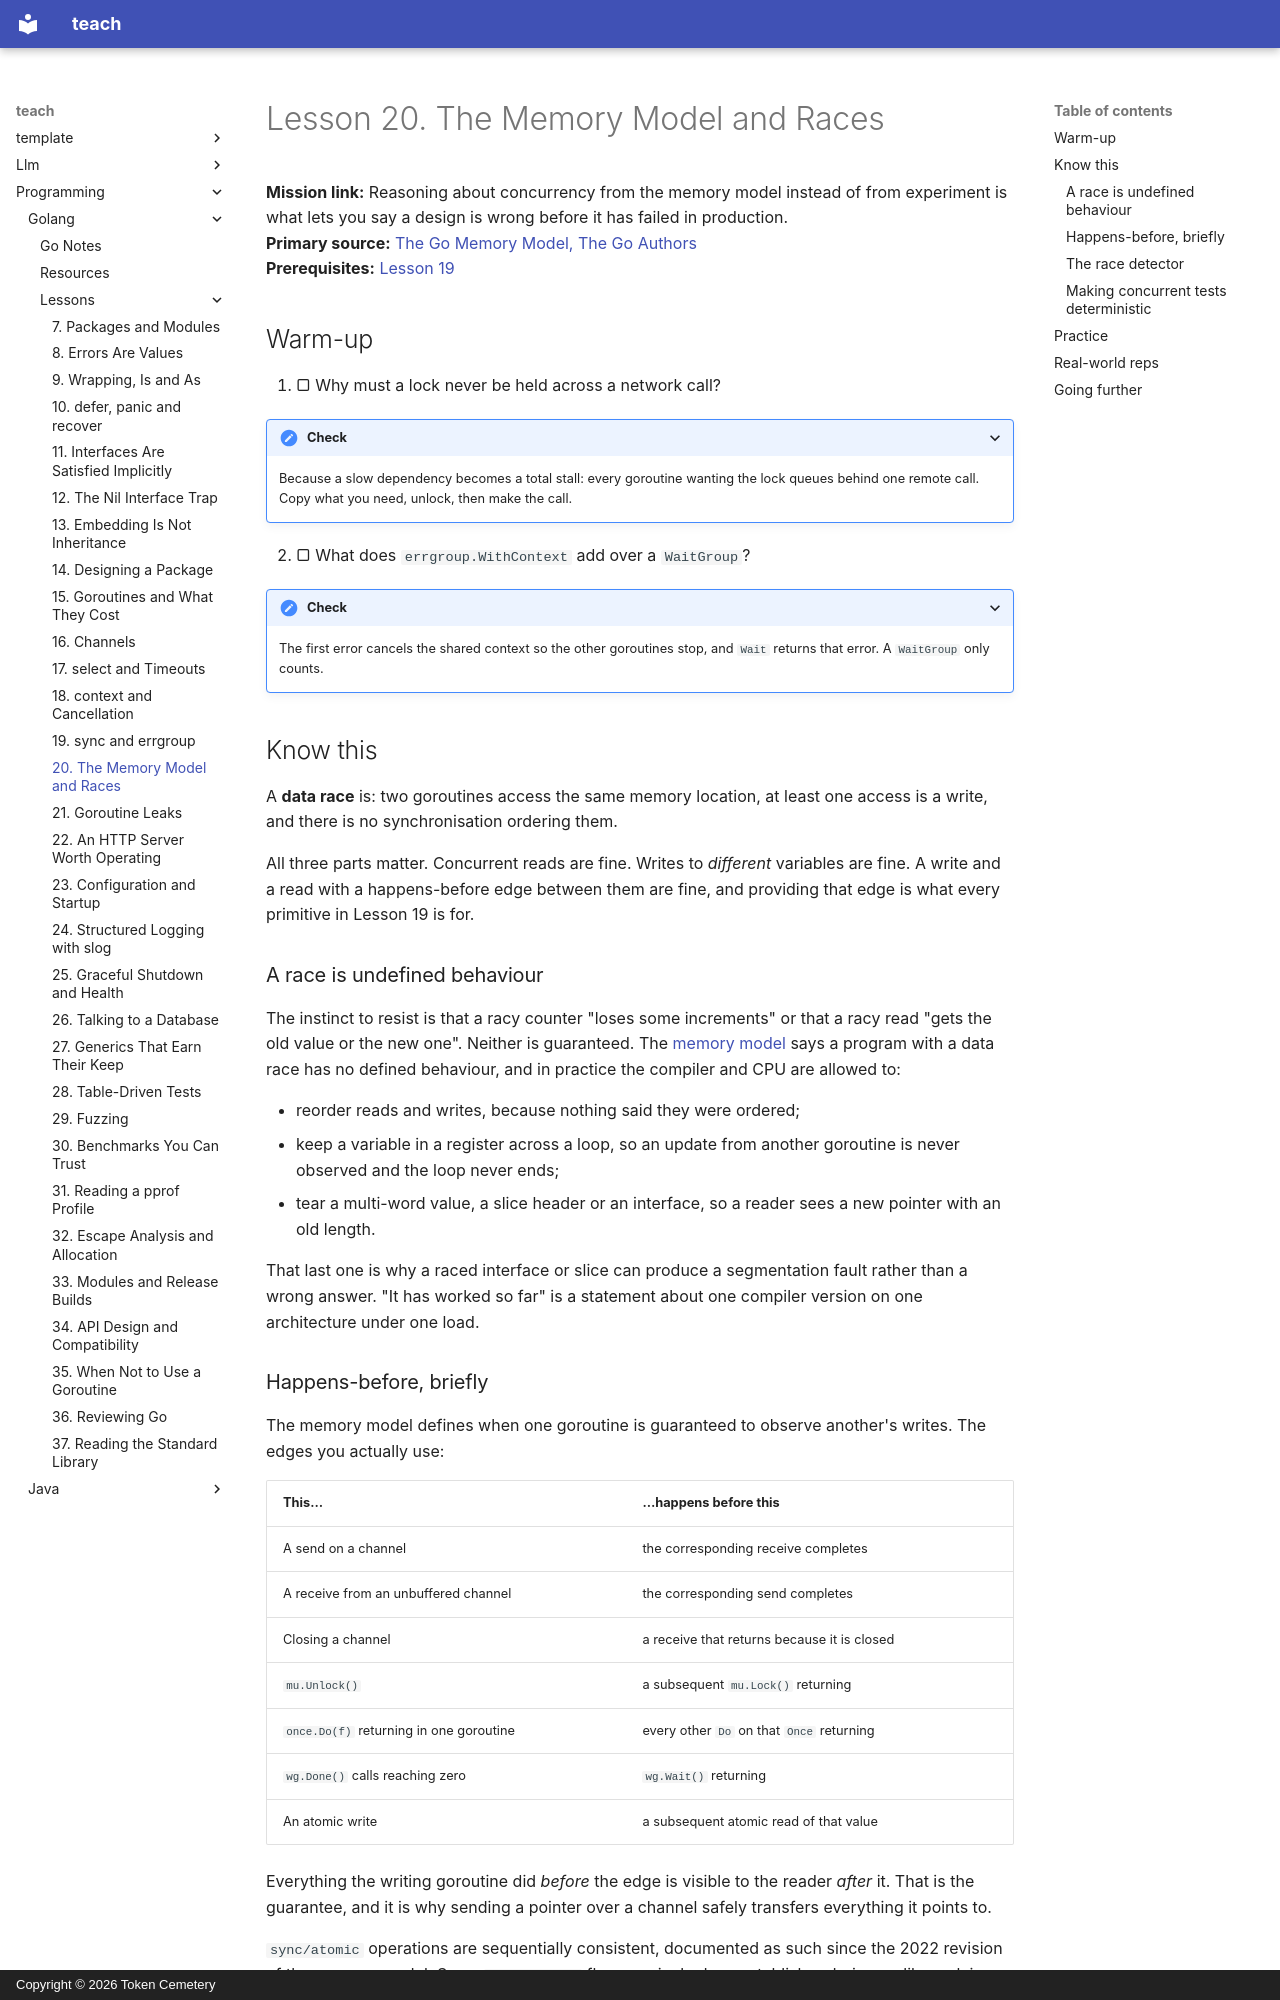

repository: TokenCemetery/teach · page: programming/golang/lessons/0020-memory-model-and-races/index.html · generator: mkdocs · copyright: Copyright © 2026 Token Cemetery

---
title: 20. The Memory Model and Races
description: A data race is undefined behaviour, not a coin flip, and the detector only sees what runs
type: lesson
---

# Lesson 20. The Memory Model and Races

**Mission link:** Reasoning about concurrency from the memory model instead of from experiment is what lets you say a design is wrong before it has failed in production.
**Primary source:** [The Go Memory Model, The Go Authors](https://go.dev/ref/mem)
**Prerequisites:** [Lesson 19](0019-sync-primitives.md)

## Warm-up

1. ▢ Why must a lock never be held across a network call?

<details markdown="1"><summary>Check</summary>

Because a slow dependency becomes a total stall: every goroutine wanting the lock queues behind one remote call. Copy what you need, unlock, then make the call.

</details>

2. ▢ What does `errgroup.WithContext` add over a `WaitGroup`?

<details markdown="1"><summary>Check</summary>

The first error cancels the shared context so the other goroutines stop, and `Wait` returns that error. A `WaitGroup` only counts.

</details>

## Know this

A **data race** is: two goroutines access the same memory location, at least one access is a write, and there is no synchronisation ordering them.

All three parts matter. Concurrent reads are fine. Writes to *different* variables are fine. A write and a read with a happens-before edge between them are fine, and providing that edge is what every primitive in Lesson 19 is for.

### A race is undefined behaviour

The instinct to resist is that a racy counter "loses some increments" or that a racy read "gets the old value or the new one". Neither is guaranteed. The [memory model](https://go.dev/ref/mem) says a program with a data race has no defined behaviour, and in practice the compiler and CPU are allowed to:

- reorder reads and writes, because nothing said they were ordered;
- keep a variable in a register across a loop, so an update from another goroutine is never observed and the loop never ends;
- tear a multi-word value, a slice header or an interface, so a reader sees a new pointer with an old length.

That last one is why a raced interface or slice can produce a segmentation fault rather than a wrong answer. "It has worked so far" is a statement about one compiler version on one architecture under one load.

### Happens-before, briefly

The memory model defines when one goroutine is guaranteed to observe another's writes. The edges you actually use:

| This… | …happens before this |
|---|---|
| A send on a channel | the corresponding receive completes |
| A receive from an unbuffered channel | the corresponding send completes |
| Closing a channel | a receive that returns because it is closed |
| `mu.Unlock()` | a subsequent `mu.Lock()` returning |
| `once.Do(f)` returning in one goroutine | every other `Do` on that `Once` returning |
| `wg.Done()` calls reaching zero | `wg.Wait()` returning |
| An atomic write | a subsequent atomic read of that value |

Everything the writing goroutine did *before* the edge is visible to the reader *after* it. That is the guarantee, and it is why sending a pointer over a channel safely transfers everything it points to.

`sync/atomic` operations are sequentially consistent, documented as such since the 2022 revision of the memory model. So an `atomic.Bool` flag genuinely does establish ordering, unlike a plain `bool`, where the compiler may never reread it at all.
